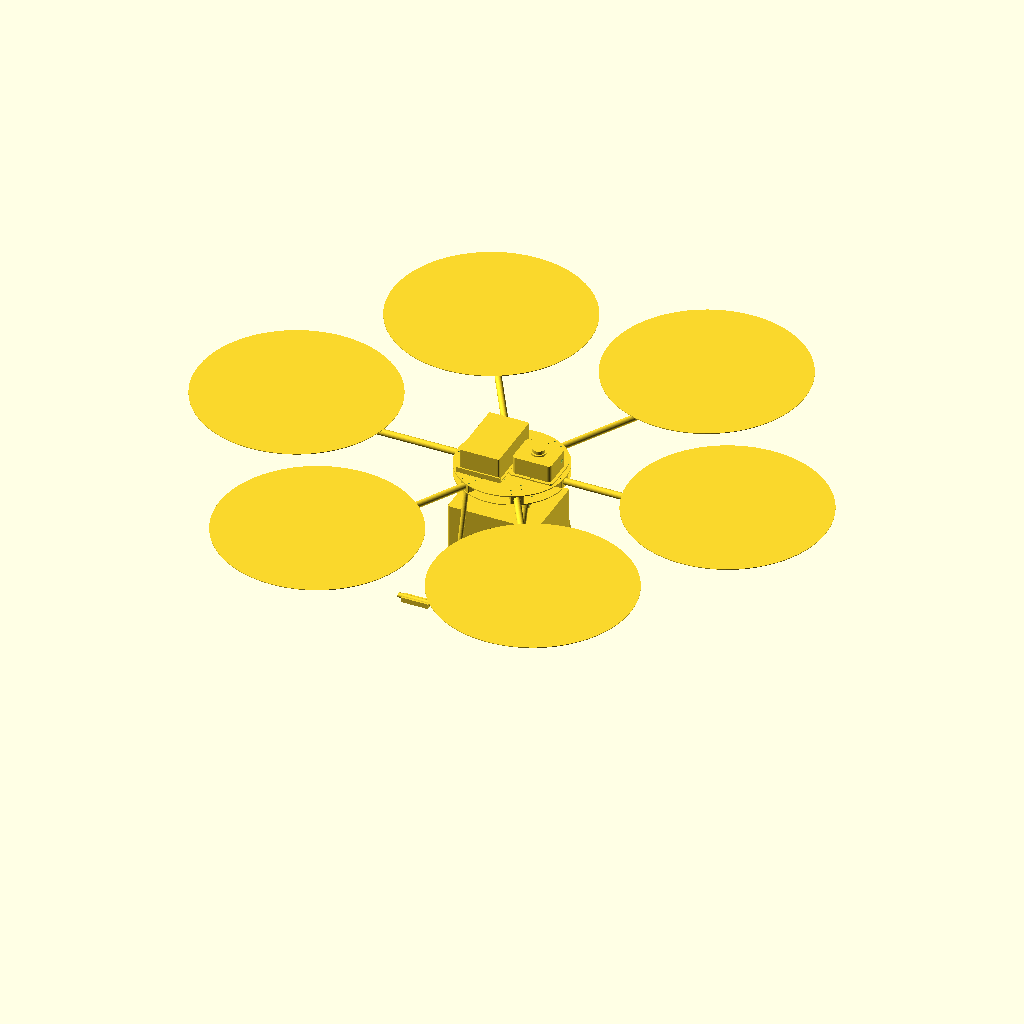
Cell 1 — every parameter at its default value.
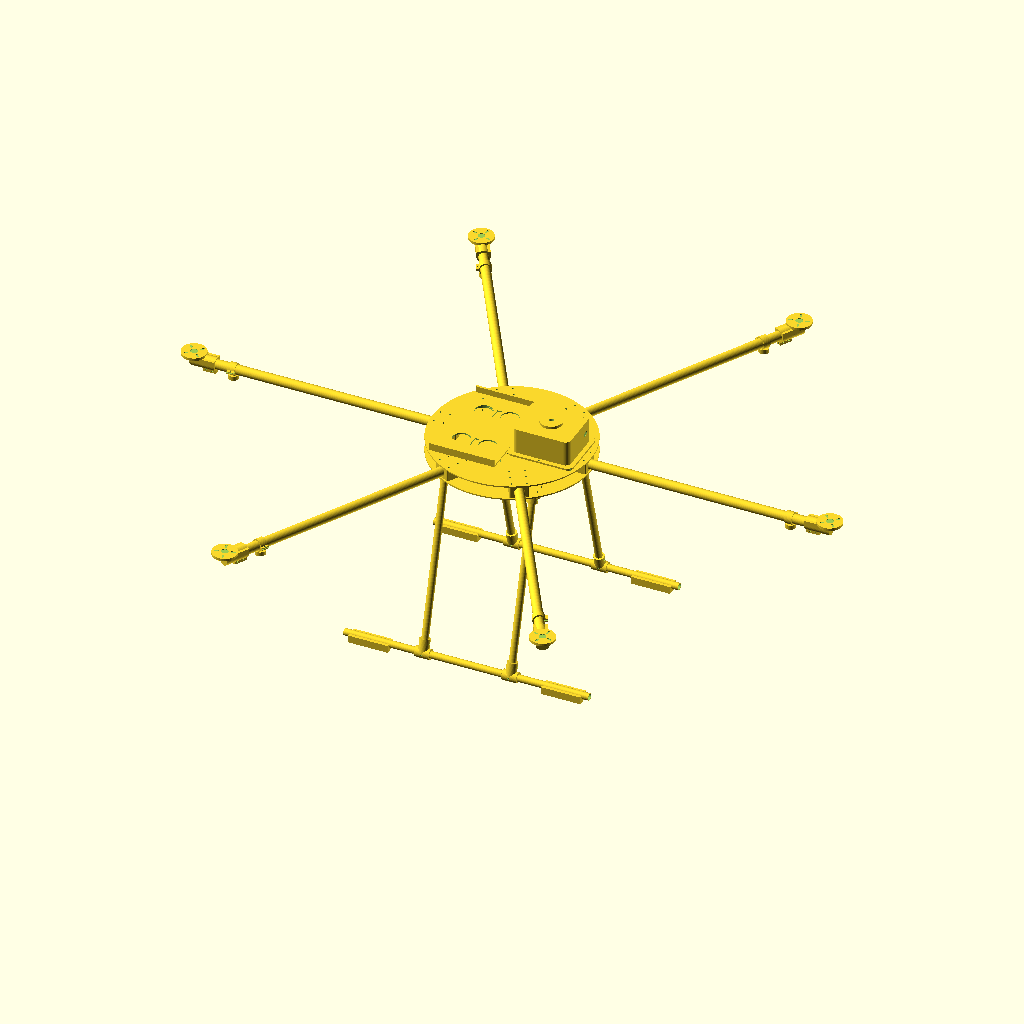
Cell 2: the same model with show_refs = false.
The same orthographic view direction (rotation 55°, 0°, 25°; colour scheme Cornfield) for every cell, with the view re-fitted per cell, so scale and position can differ between cells.
OpenSCAD source file cad/openscad/delivery/assembly.scad:
// DS-D · ensamble (ver inspection/assembly.scad: place() dibuja y anuncia cada pieza para tools/cad/build_frame.py).
include <ds_d_frame.scad>
use <center_plate.scad>
use <arm_socket.scad>
use <arm_tube.scad>
use <motor_mount.scad>
use <battery_tray.scad>
use <housing.scad>
use <gear_mount.scad>
use <leg_tube.scad>
use <skid_tube.scad>
use <skid_tee.scad>
use <skid_pad.scad>
use <payload_release.scad>
use <fpv_mount.scad>
use <light_mount.scad>
use <refs.scad>

show_refs = true;
module place(name, file, defs, t, r = [0, 0, 0], kind = "part") {
    echo(str("PLACE|", name, "|", file, "|", defs, "|", t, "|", r, "|", kind));
    if (kind == "part" || show_refs) translate(t) rotate(r) children();
}
function rz(a, v) = [v[0] * cos(a) - v[1] * sin(a), v[0] * sin(a) + v[1] * cos(a), v[2]];

mm_pt = 6;
motor_top_z = tube_z + mm_pt + tube_od / 2 + 1;
top_z = plate_gap + plate_t;                     // cara superior de la placa superior

place("center_plate_bottom", "center_plate.scad", "which=\"bottom\"", [0, 0, -plate_t]) center_plate("bottom");
place("center_plate_top", "center_plate.scad", "which=\"top\"", [0, 0, plate_gap]) center_plate("top");
for (i = [0 : 5]) {
    a = arm_angles[i];
    place(str("arm_socket_", i), "arm_socket.scad", "", rz(a, [r_block_out, 0, 0]), [0, 0, a]) arm_socket();
    place(str("arm_tube_", i), "arm_tube.scad", "", rz(a, [tube_start, 0, tube_z]), [0, 0, a]) arm_tube();
    place(str("motor_mount_", i), "motor_mount.scad", "", rz(a, [arm_radius, 0, motor_top_z]), [0, 0, a]) motor_mount(tube_od, motor_iface, sleeve = mm_sleeve, wall = 4);
    place(str("light_mount_", i), "light_mount.scad", "", rz(a, [arm_radius - 90, 0, tube_z]), [0, 0, a]) light_mount();
    place(str("motor_", i), "refs.scad", "which=\"motor\"", rz(a, [arm_radius, 0, motor_top_z]), [0, 0, a], "ref") ref("motor");
    place(str("prop_", i), "refs.scad", "which=\"prop\"", rz(a, [arm_radius, 0, motor_top_z + motor_h + 8]), [0, 0, a], "ref") ref("prop");
    place(str("esc_", i), "refs.scad", "which=\"esc\"", rz(a, [r_block_out - block_len - 34, 0, 7]), [0, 0, a], "ref") ref("esc");
}
// arriba: batería y carcasa
place("battery_tray", "battery_tray.scad", "", [battery_pos[0], 0, top_z]) battery_tray();
place("battery", "refs.scad", "which=\"battery\"", [battery_pos[0], 0, top_z + 4], [0, 0, 0], "ref") ref("battery");
place("housing", "housing.scad", "", [housing_pos[0], 0, top_z]) housing();
place("fc_stack", "refs.scad", "which=\"fc_stack\"", [housing_pos[0] - 20, 0, top_z + 4], [0, 0, 0], "ref") ref("fc_stack");
place("companion", "refs.scad", "which=\"companion\"", [housing_pos[0] + 20, 0, top_z + 32], [0, 0, 0], "ref") ref("companion");
place("gnss", "refs.scad", "which=\"gnss\"", [housing_pos[0], 0, top_z + housing_size[2] + 6], [0, 0, 0], "ref") ref("gnss");
// abajo: liberación de carga, FPV, tren
place("release_body", "payload_release.scad", "which=\"body\"", [0, 0, -plate_t]) release_body();
place("release_hook", "payload_release.scad", "which=\"hook\"", [0, 0, -plate_t]) release_hook();
place("servo", "refs.scad", "which=\"servo\"", [21, 0, -plate_t - 41], [0, 0, 0], "ref") ref("servo");
place("payload_box", "refs.scad", "which=\"payload_box\"", [-12, 0, -plate_t - 71 - 9.5 - 20], [0, 0, 0], "ref") ref("payload_box");
place("fpv_mount", "fpv_mount.scad", "", [fpv_pos[0], 0, -plate_t]) fpv_mount();
place("fpv_cam", "refs.scad", "which=\"fpv_cam\"", [fpv_pos[0] + 2, 0, -plate_t - 18], [0, 20, 0], "ref") ref("fpv_cam");
for (k = [0 : 3]) {
    sx = k < 2 ? 1 : -1; sy = k % 2 == 0 ? 1 : -1;
    t_rot = sy > 0 ? 0 : 180;                     // las del lado −y van giradas 180°
    place(str("gear_mount_", k), "gear_mount.scad", "", [sx * leg_x, sy * leg_y_top, -plate_t], [0, 0, t_rot]) gear_mount();
    place(str("leg_tube_", k), "leg_tube.scad", "",
          [sx * leg_x, sy * (leg_y_top + leg_in_top * sin(leg_tilt)), -plate_t - 6 - leg_in_top * cos(leg_tilt)],
          [sy * leg_tilt, 0, 0]) leg_tube();
    place(str("skid_tee_", k), "skid_tee.scad", "", [sx * leg_x, sy * skid_y, skid_z], [0, 0, t_rot]) skid_tee();
    place(str("skid_pad_", k), "skid_pad.scad", "", [sx * (skid_len / 2 - 60), sy * skid_y, skid_z]) skid_pad();
}
for (s = [0 : 1]) place(str("skid_tube_", s), "skid_tube.scad", "", [0, (s == 0 ? 1 : -1) * skid_y, skid_z]) skid_tube();
Parameter table extracted from the source (name, type, default, range or options):
show_refs: bool, default true
